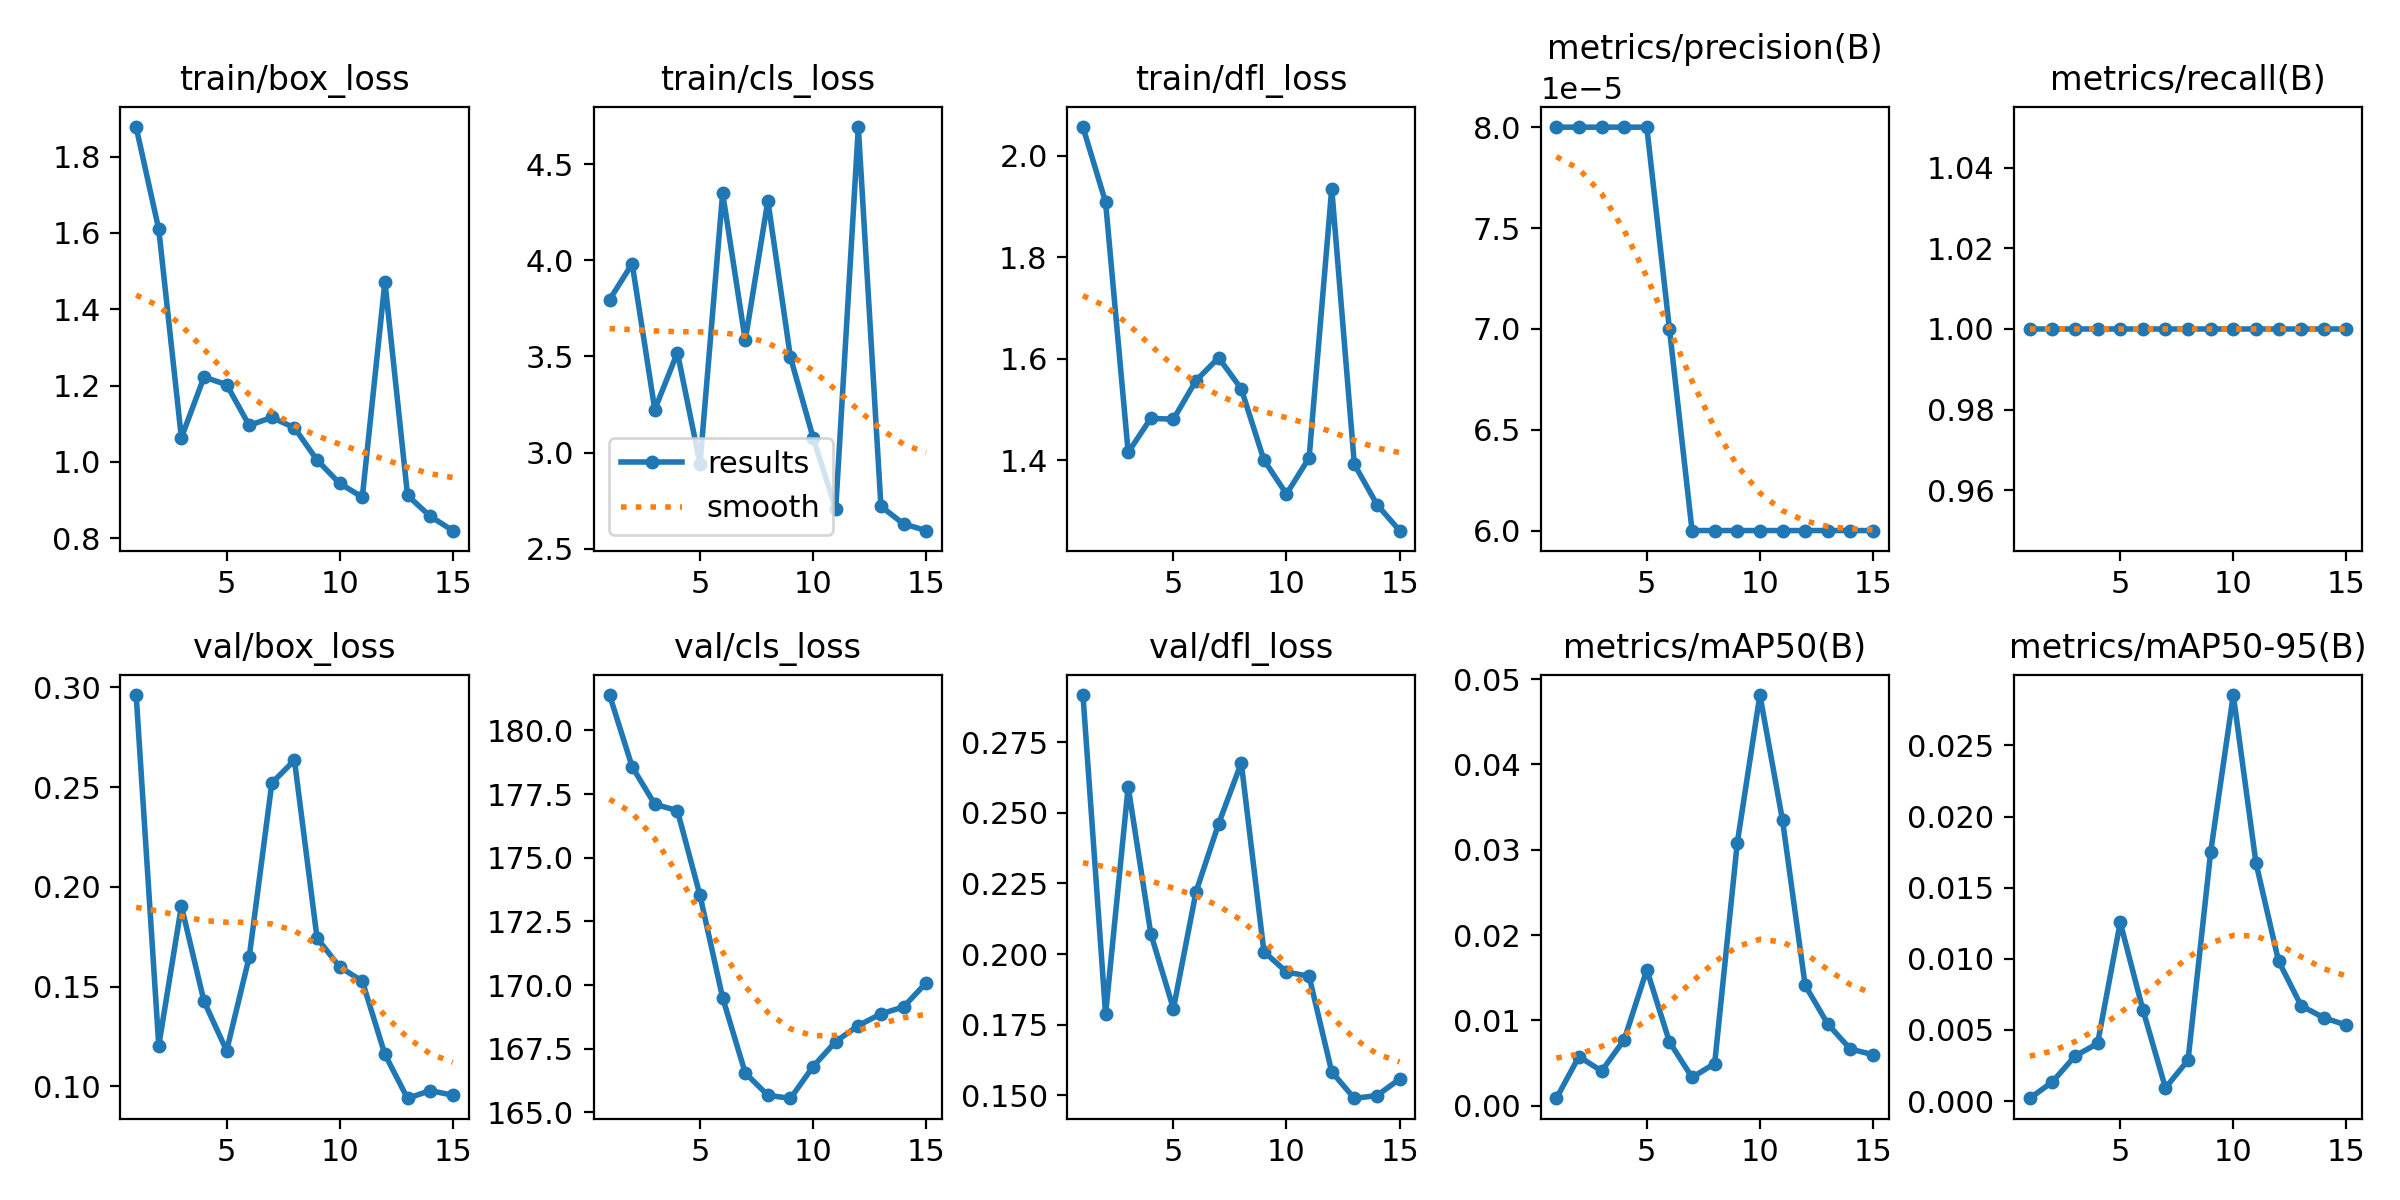

Data behind this chart, as committed beside it:
epoch, train/box_loss, train/cls_loss, train/dfl_loss, metrics/precision(B), metrics/recall(B), metrics/mAP50(B), metrics/mAP50-95(B), val/box_loss, val/cls_loss, val/dfl_loss, lr/pg0, lr/pg1, lr/pg2
1, 1.877, 3.795, 2.056, 8e-05, 1, 0.00085, 0.00019, 0.2962, 181.4, 0.2917, 5.716e-05, 5.716e-05, 5.716e-05
2, 1.609, 3.982, 1.909, 8e-05, 1, 0.00576, 0.00135, 0.1204, 178.6, 0.1787, 0.0001201, 0.0001201, 0.0001201
3, 1.063, 3.224, 1.416, 8e-05, 1, 0.00405, 0.00316, 0.1904, 177.1, 0.2592, 0.0001736, 0.0001736, 0.0001736
4, 1.222, 3.52, 1.483, 8e-05, 1, 0.00773, 0.00405, 0.1427, 176.8, 0.2072, 0.0002178, 0.0002178, 0.0002178
5, 1.202, 2.941, 1.481, 8e-05, 1, 0.01593, 0.01256, 0.1179, 173.5, 0.1807, 0.0002524, 0.0002524, 0.0002524
6, 1.096, 4.351, 1.557, 7e-05, 1, 0.00748, 0.00643, 0.1649, 169.5, 0.2221, 0.0002776, 0.0002776, 0.0002776
7, 1.117, 3.584, 1.602, 6e-05, 1, 0.00331, 0.00093, 0.2521, 166.6, 0.2462, 0.0002935, 0.0002935, 0.0002935
8, 1.089, 4.311, 1.541, 6e-05, 1, 0.00493, 0.00288, 0.2635, 165.7, 0.2676, 0.0002998, 0.0002998, 0.0002998
9, 1.005, 3.495, 1.401, 6e-05, 1, 0.03081, 0.01751, 0.1743, 165.6, 0.2009, 0.0002968, 0.0002968, 0.0002968
10, 0.9434, 3.078, 1.334, 6e-05, 1, 0.04814, 0.02854, 0.1599, 166.8, 0.1937, 0.0002843, 0.0002843, 0.0002843
11, 0.9076, 2.706, 1.405, 6e-05, 1, 0.03347, 0.01676, 0.1527, 167.8, 0.1922, 0.0002624, 0.0002624, 0.0002624
12, 1.472, 4.694, 1.935, 6e-05, 1, 0.01412, 0.00985, 0.1161, 168.4, 0.1584, 0.000231, 0.000231, 0.000231
13, 0.912, 2.72, 1.392, 6e-05, 1, 0.00957, 0.0067, 0.09402, 168.9, 0.149, 0.0001902, 0.0001902, 0.0001902
14, 0.8573, 2.628, 1.313, 6e-05, 1, 0.00663, 0.00586, 0.09793, 169.1, 0.15, 0.00014, 0.00014, 0.00014
15, 0.8199, 2.594, 1.262, 6e-05, 1, 0.00598, 0.00534, 0.09561, 170.1, 0.1558, 8.0367e-05, 8.0367e-05, 8.0367e-05
